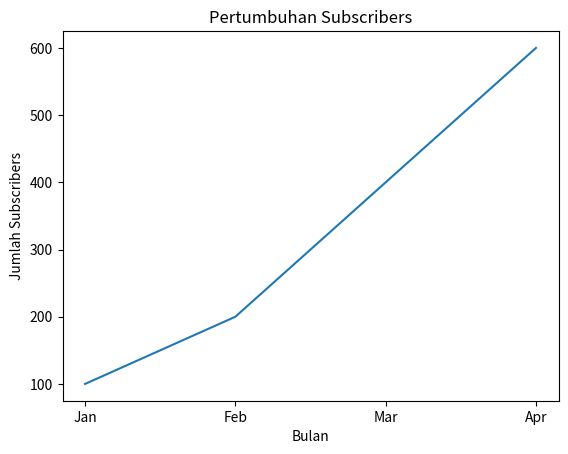

Generate this figure with matplotlib:
import matplotlib.pyplot as plt

bulan = ['Jan', 'Feb', 'Mar', 'Apr']
subs = [100, 200, 400, 600]

plt.plot(bulan, subs)

plt.title("Pertumbuhan Subscribers")
plt.xlabel("Bulan")
plt.ylabel("Jumlah Subscribers")

plt.savefig("Tugas1.png")
plt.show()
